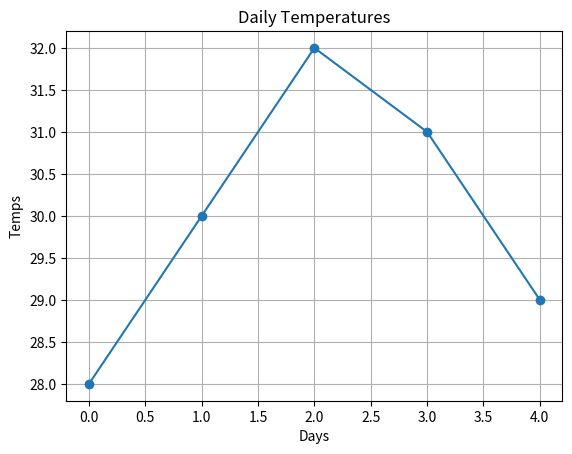

Generate this figure with matplotlib:
'''4. Temperature Trend Line Plot 
Scenario: 
Daily temperatures: 
temps = np.array([28, 30, 32, 31, 29]) 
Task: 
● Convert into Pandas Series 
● Plot a line graph 
● Add title and grid'''

from matplotlib import pyplot as plt
import pandas as pd
import numpy as np
temps = np.array([28, 30, 32, 31, 29])
df=pd.Series(temps)
print("Daily temperatures:")
print(df)
plt.plot(df.index,df.values,marker="o")
plt.title("Daily Temperatures")
plt.xlabel("Days")
plt.ylabel("Temps")
plt.grid(True)
plt.show()
